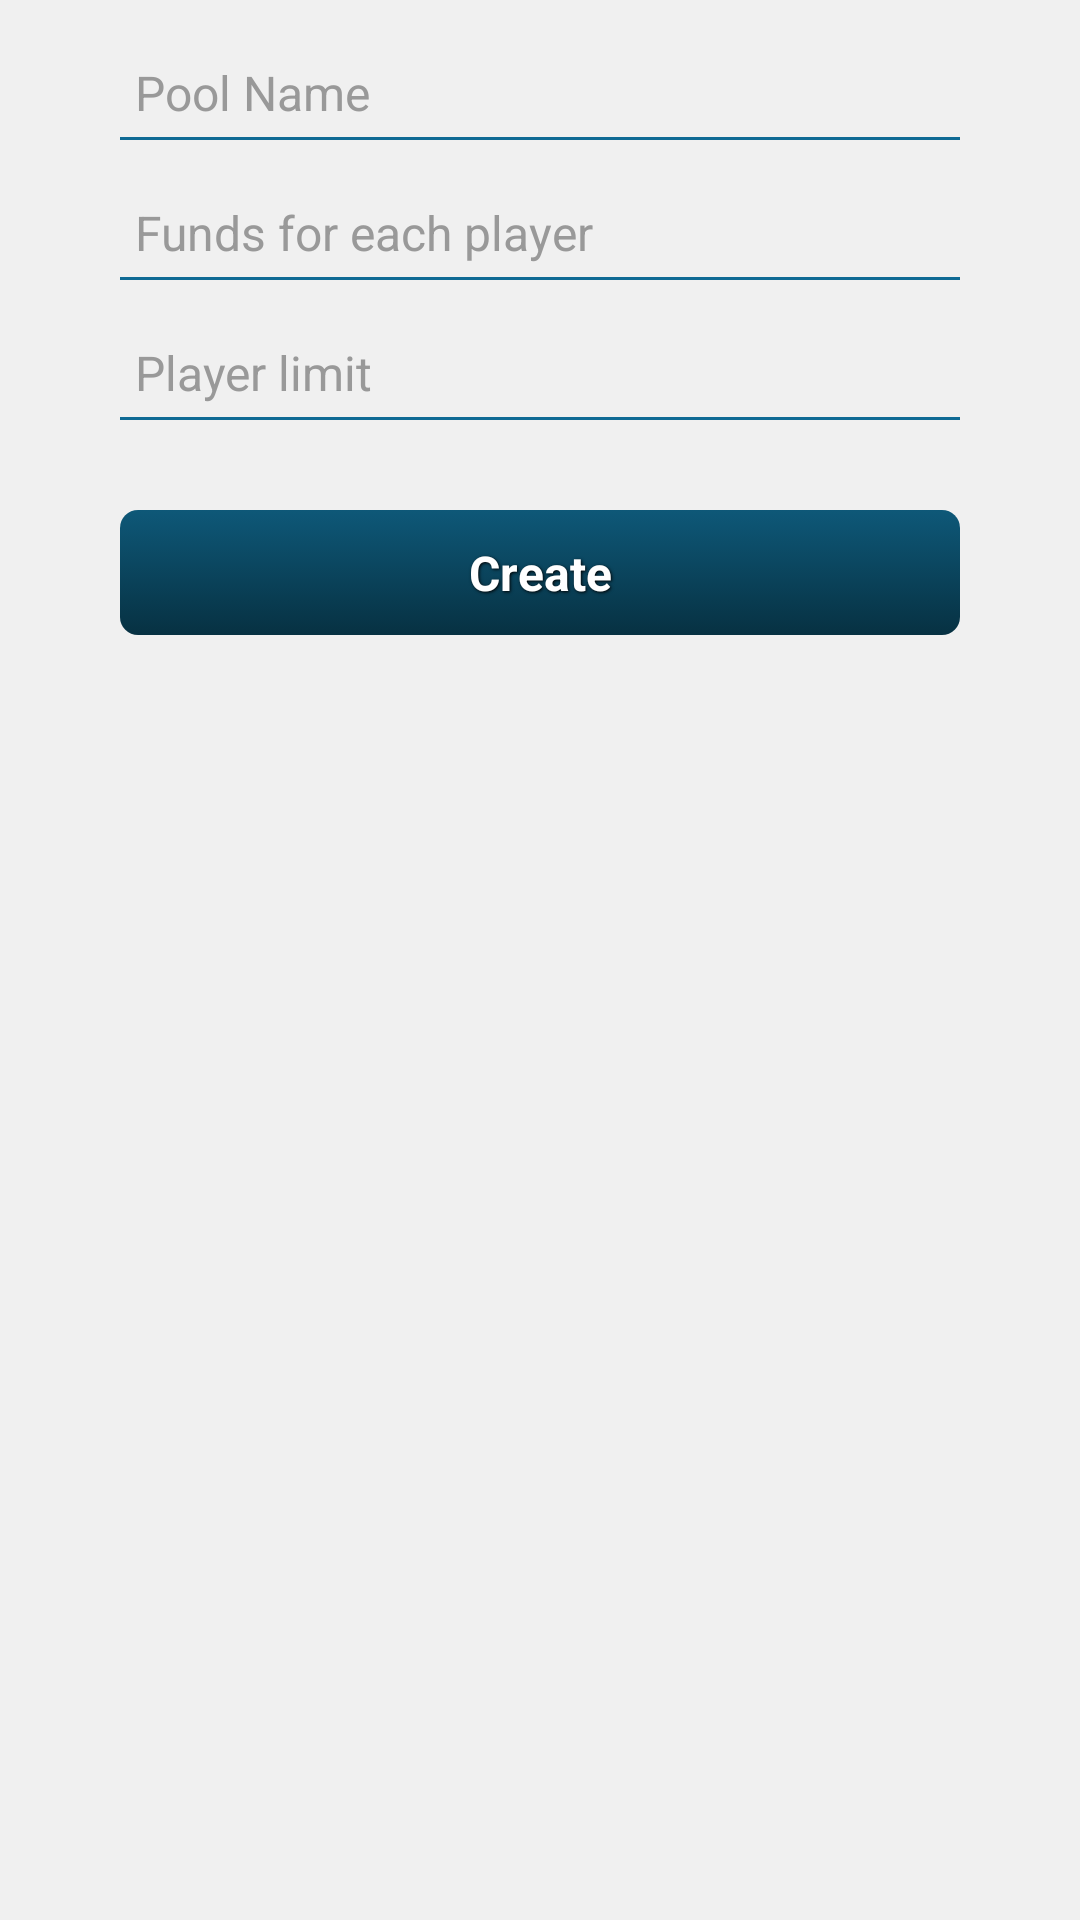

Layout XML and referenced resources for this Android screen:
<!-- AndroidManifest.xml: application theme AppTheme -->
<!-- res/layout/activity_create_pool.xml -->
<RelativeLayout xmlns:android="http://schemas.android.com/apk/res/android"
    xmlns:tools="http://schemas.android.com/tools"
    android:layout_width="match_parent"
    android:layout_height="match_parent"
    android:background="#F0F0F0"
    tools:context="${packageName}.${activityClass}" >

    <EditText
        android:id="@+id/etPoolName"
        style="@style/editText_login_style"
        android:background="@drawable/create_pool_background"
        android:hint="Pool Name"
        android:textColor="#333"
        android:textColorHint="#999" />

    <EditText
        android:id="@+id/etPoolFunds"
        style="@style/editText_login_style"
        android:layout_below="@+id/etPoolName"
        android:background="@drawable/create_pool_background"
        android:hint="Funds for each player"
        android:textColor="#333"
        android:textColorHint="#999" />

    <EditText
        android:id="@+id/etPlayerLimit"
        style="@style/editText_login_style"
        android:layout_below="@+id/etPoolFunds"
        android:background="@drawable/create_pool_background"
        android:hint="Player limit"
        android:textColor="#333"
        android:textColorHint="#999" />

    <Button
        android:id="@+id/btnSubmitPool"
        style="@style/button_login_style"
        android:layout_below="@+id/etPlayerLimit"
        android:layout_marginTop="30dp"
        android:background="@drawable/login_button"
        android:onClick="onSubmitButton"
        android:text="Create" />

</RelativeLayout>
<!-- resources referenced by this layout -->
<resources>
  <!-- drawable create_pool_background (drawable-hdpi) -->
  <?xml version="1.0" encoding="utf-8"?>
  <layer-list xmlns:android="http://schemas.android.com/apk/res/android" >
  
      
      <item>
          <shape>
              <solid android:color="#0f6a94" />
          </shape>
      </item>
  
      
      <item android:bottom="1dp"
          android:left="1dp"
          android:right="1dp">
          <shape>
              <solid android:color="#f0f0f0" />
          </shape>
      </item>
  
      
      <item android:bottom="1dp">
          <shape>
              <solid android:color="#f0f0f0" />
          </shape>
      </item>
  
  </layer-list>
  <style name="button_login_style" parent="button_common_style">
      	<item name="android:layout_alignParentLeft">true</item>
          <item name="android:layout_alignParentRight">true</item>
          <item name="android:layout_centerHorizontal">true</item>
          <item name="android:layout_marginLeft">40dp</item>
          <item name="android:layout_marginRight">40dp</item>
      </style>
  <style name="editText_login_style" parent="editText_common_style">
         <item name="android:background">@drawable/login_background</item>
         <item name="android:textColor">#FFFFFF</item>  
         <item name="android:layout_alignParentLeft">true</item> 
         <item name="android:layout_alignParentRight">true</item> 
         <item name="android:layout_centerHorizontal">true</item> 
         <item name="android:layout_marginLeft">40dp</item> 
         <item name="android:layout_marginRight">40dp</item> 
         <item name="android:layout_marginTop">20dp</item> 
      </style>
  <style name="AppTheme" parent="AppBaseTheme">
          <item name="android:actionBarStyle">@style/actionBar</item>
          
      </style>
  <style name="editText_common_style">
          <item name="android:layout_width">wrap_content</item>
          <item name="android:layout_height">wrap_content</item>
          <item name="android:paddingLeft">5dp</item>
          <item name="android:paddingRight">5dp</item>
          <item name="android:paddingBottom">5dp</item>
          <item name="android:textColorHint">#AAA</item>
          <item name="android:textSize">16sp</item>
      </style>
  <!-- drawable login_background (drawable-hdpi) -->
  <?xml version="1.0" encoding="utf-8"?>
  <layer-list xmlns:android="http://schemas.android.com/apk/res/android" >
  
      
      <item>
          <shape>
              <solid android:color="#FFF" />
          </shape>
      </item>
  
      
      <item android:bottom="1dp"
          android:left="1dp"
          android:right="1dp">
          <shape>
              <solid android:color="#0f6a94" />
          </shape>
      </item>
  
      
      <item android:bottom="1dp">
          <shape>
              <solid android:color="#0f6a94" />
          </shape>
      </item>
  
  </layer-list>
  <style name="AppBaseTheme" parent="android:Theme.Light">
          
      </style>
  <style name="actionBar" parent="@android:style/Widget.Holo.Light.ActionBar">
          <item name="android:background">@drawable/action_bar_background</item> 
          <item name="android:titleTextStyle">@style/col</item>
      </style>
  <!-- drawable action_bar_background (drawable-hdpi) -->
  <?xml version="1.0" encoding="utf-8"?>
  <layer-list xmlns:android="http://schemas.android.com/apk/res/android">
  	
      
      <item>
  	 <shape>
              <gradient 
                  android:angle="270" 
                  android:endColor="#073142" 
                  android:startColor="#0e5878" />
          </shape>
      </item>
  </layer-list>
  <style name="col" parent="@android:style/TextAppearance.Holo.Widget.ActionBar.Title">
          <item name="android:textColor">#FFFFFF</item> 
      </style>
</resources>
